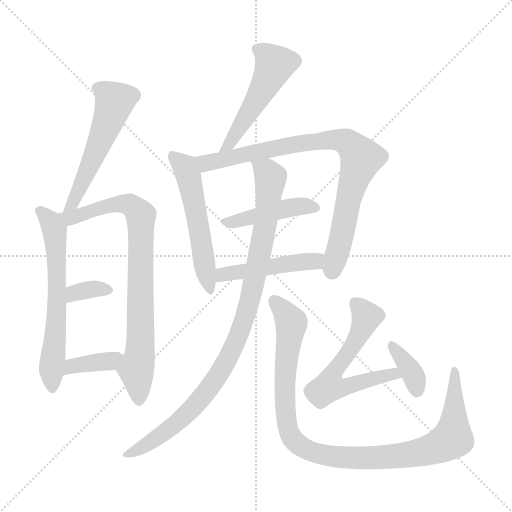
t = 0.00 s
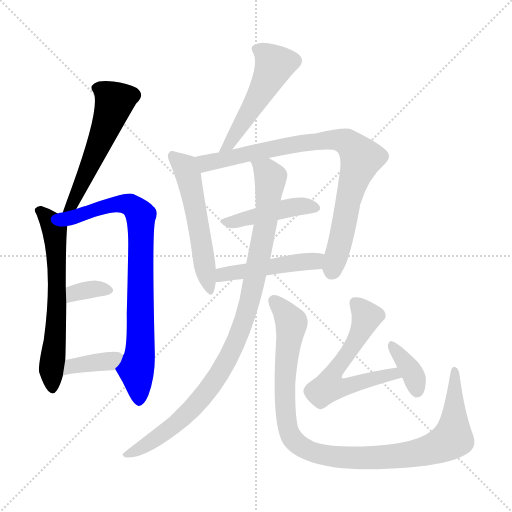
t = 2.07 s
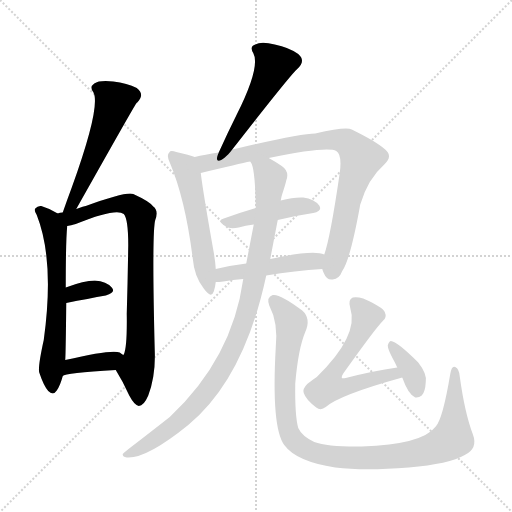
t = 4.14 s
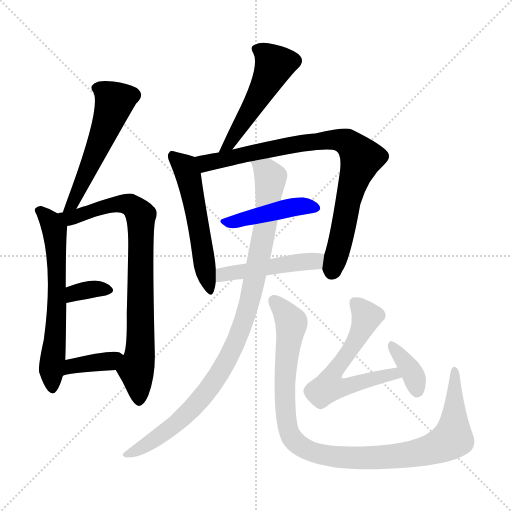
t = 6.20 s
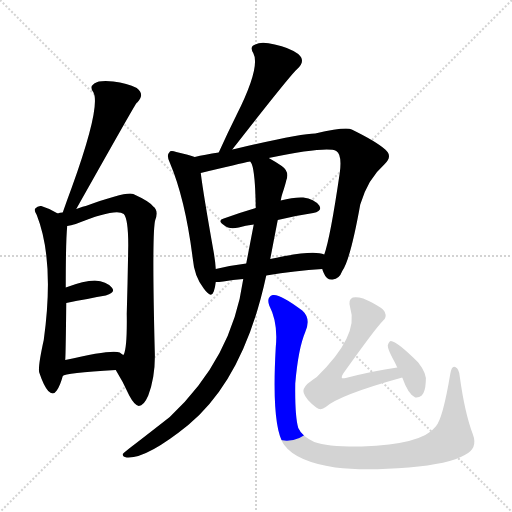
t = 8.27 s
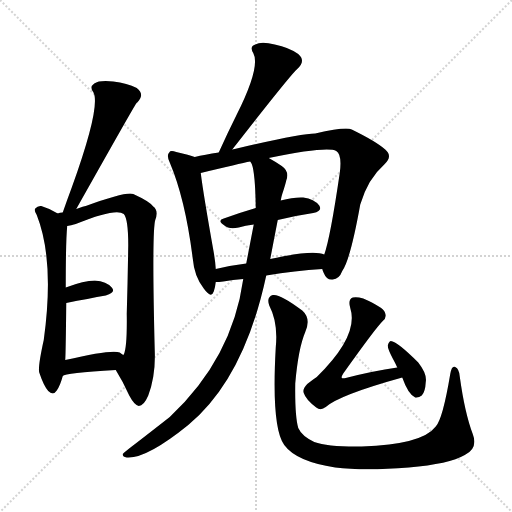
t = 10.34 s

The animated SVG that drew these frames (rendered in a browser with its animation timeline set to each time). Animation: 14 CSS @keyframes rules; one cycle of 10.34 s.

<svg version="1.1" viewBox="0 0 1024 1024" xmlns="http://www.w3.org/2000/svg">
  <g stroke="lightgray" stroke-dasharray="1,1" stroke-width="1" transform="scale(4, 4)">
    <line x1="0" y1="0" x2="256" y2="256"></line>
    <line x1="256" y1="0" x2="0" y2="256"></line>
    <line x1="128" y1="0" x2="128" y2="256"></line>
    <line x1="0" y1="128" x2="256" y2="128"></line>
  </g>
<g transform="scale(1, -1) translate(0, -900)">
   <style type="text/css">
    @keyframes keyframes0 {
      from {
       stroke: blue;
       stroke-dashoffset: 541;
       stroke-width: 128;
       }
       64% {
       animation-timing-function: step-end;
       stroke: blue;
       stroke-dashoffset: 0;
       stroke-width: 128;
       }
       to {
       stroke: black;
       stroke-width: 1024;
       }
       }
       #make-me-a-hanzi-animation-0 {
         animation: keyframes0 0.690267s both;
         animation-delay: 0.000000s;
         animation-timing-function: linear;
       }
    @keyframes keyframes1 {
      from {
       stroke: blue;
       stroke-dashoffset: 622;
       stroke-width: 128;
       }
       67% {
       animation-timing-function: step-end;
       stroke: blue;
       stroke-dashoffset: 0;
       stroke-width: 128;
       }
       to {
       stroke: black;
       stroke-width: 1024;
       }
       }
       #make-me-a-hanzi-animation-1 {
         animation: keyframes1 0.756185s both;
         animation-delay: 0.690267s;
         animation-timing-function: linear;
       }
    @keyframes keyframes2 {
      from {
       stroke: blue;
       stroke-dashoffset: 802;
       stroke-width: 128;
       }
       72% {
       animation-timing-function: step-end;
       stroke: blue;
       stroke-dashoffset: 0;
       stroke-width: 128;
       }
       to {
       stroke: black;
       stroke-width: 1024;
       }
       }
       #make-me-a-hanzi-animation-2 {
         animation: keyframes2 0.902669s both;
         animation-delay: 1.446452s;
         animation-timing-function: linear;
       }
    @keyframes keyframes3 {
      from {
       stroke: blue;
       stroke-dashoffset: 339;
       stroke-width: 128;
       }
       52% {
       animation-timing-function: step-end;
       stroke: blue;
       stroke-dashoffset: 0;
       stroke-width: 128;
       }
       to {
       stroke: black;
       stroke-width: 1024;
       }
       }
       #make-me-a-hanzi-animation-3 {
         animation: keyframes3 0.525879s both;
         animation-delay: 2.349121s;
         animation-timing-function: linear;
       }
    @keyframes keyframes4 {
      from {
       stroke: blue;
       stroke-dashoffset: 374;
       stroke-width: 128;
       }
       55% {
       animation-timing-function: step-end;
       stroke: blue;
       stroke-dashoffset: 0;
       stroke-width: 128;
       }
       to {
       stroke: black;
       stroke-width: 1024;
       }
       }
       #make-me-a-hanzi-animation-4 {
         animation: keyframes4 0.554362s both;
         animation-delay: 2.875000s;
         animation-timing-function: linear;
       }
    @keyframes keyframes5 {
      from {
       stroke: blue;
       stroke-dashoffset: 507;
       stroke-width: 128;
       }
       62% {
       animation-timing-function: step-end;
       stroke: blue;
       stroke-dashoffset: 0;
       stroke-width: 128;
       }
       to {
       stroke: black;
       stroke-width: 1024;
       }
       }
       #make-me-a-hanzi-animation-5 {
         animation: keyframes5 0.662598s both;
         animation-delay: 3.429362s;
         animation-timing-function: linear;
       }
    @keyframes keyframes6 {
      from {
       stroke: blue;
       stroke-dashoffset: 538;
       stroke-width: 128;
       }
       64% {
       animation-timing-function: step-end;
       stroke: blue;
       stroke-dashoffset: 0;
       stroke-width: 128;
       }
       to {
       stroke: black;
       stroke-width: 1024;
       }
       }
       #make-me-a-hanzi-animation-6 {
         animation: keyframes6 0.687826s both;
         animation-delay: 4.091960s;
         animation-timing-function: linear;
       }
    @keyframes keyframes7 {
      from {
       stroke: blue;
       stroke-dashoffset: 838;
       stroke-width: 128;
       }
       73% {
       animation-timing-function: step-end;
       stroke: blue;
       stroke-dashoffset: 0;
       stroke-width: 128;
       }
       to {
       stroke: black;
       stroke-width: 1024;
       }
       }
       #make-me-a-hanzi-animation-7 {
         animation: keyframes7 0.931966s both;
         animation-delay: 4.779785s;
         animation-timing-function: linear;
       }
    @keyframes keyframes8 {
      from {
       stroke: blue;
       stroke-dashoffset: 440;
       stroke-width: 128;
       }
       59% {
       animation-timing-function: step-end;
       stroke: blue;
       stroke-dashoffset: 0;
       stroke-width: 128;
       }
       to {
       stroke: black;
       stroke-width: 1024;
       }
       }
       #make-me-a-hanzi-animation-8 {
         animation: keyframes8 0.608073s both;
         animation-delay: 5.711751s;
         animation-timing-function: linear;
       }
    @keyframes keyframes9 {
      from {
       stroke: blue;
       stroke-dashoffset: 466;
       stroke-width: 128;
       }
       60% {
       animation-timing-function: step-end;
       stroke: blue;
       stroke-dashoffset: 0;
       stroke-width: 128;
       }
       to {
       stroke: black;
       stroke-width: 1024;
       }
       }
       #make-me-a-hanzi-animation-9 {
         animation: keyframes9 0.629232s both;
         animation-delay: 6.319824s;
         animation-timing-function: linear;
       }
    @keyframes keyframes10 {
      from {
       stroke: blue;
       stroke-dashoffset: 962;
       stroke-width: 128;
       }
       76% {
       animation-timing-function: step-end;
       stroke: blue;
       stroke-dashoffset: 0;
       stroke-width: 128;
       }
       to {
       stroke: black;
       stroke-width: 1024;
       }
       }
       #make-me-a-hanzi-animation-10 {
         animation: keyframes10 1.032878s both;
         animation-delay: 6.949056s;
         animation-timing-function: linear;
       }
    @keyframes keyframes11 {
      from {
       stroke: blue;
       stroke-dashoffset: 1018;
       stroke-width: 128;
       }
       77% {
       animation-timing-function: step-end;
       stroke: blue;
       stroke-dashoffset: 0;
       stroke-width: 128;
       }
       to {
       stroke: black;
       stroke-width: 1024;
       }
       }
       #make-me-a-hanzi-animation-11 {
         animation: keyframes11 1.078451s both;
         animation-delay: 7.981934s;
         animation-timing-function: linear;
       }
    @keyframes keyframes12 {
      from {
       stroke: blue;
       stroke-dashoffset: 593;
       stroke-width: 128;
       }
       66% {
       animation-timing-function: step-end;
       stroke: blue;
       stroke-dashoffset: 0;
       stroke-width: 128;
       }
       to {
       stroke: black;
       stroke-width: 1024;
       }
       }
       #make-me-a-hanzi-animation-12 {
         animation: keyframes12 0.732585s both;
         animation-delay: 9.060384s;
         animation-timing-function: linear;
       }
    @keyframes keyframes13 {
      from {
       stroke: blue;
       stroke-dashoffset: 364;
       stroke-width: 128;
       }
       54% {
       animation-timing-function: step-end;
       stroke: blue;
       stroke-dashoffset: 0;
       stroke-width: 128;
       }
       to {
       stroke: black;
       stroke-width: 1024;
       }
       }
       #make-me-a-hanzi-animation-13 {
         animation: keyframes13 0.546224s both;
         animation-delay: 9.792969s;
         animation-timing-function: linear;
       }
</style>
<path d="M 152.5 482.0 Q 269.5 690.0 272.5 693.0 Q 272.5 694.0 274.5 695.0 Q 290.5 711.0 273.5 724.0 Q 254.5 734.0 226.5 737.0 Q 198.5 740.0 188.5 733.0 Q 178.5 726.0 186.5 716.0 Q 202.5 689.0 143.5 525.0 Q 134.5 501.0 125.5 475.0 C 115.5 447.0 137.5 456.0 152.5 482.0 Z" fill="lightgray"></path> 
<path d="M 115.5 473.0 Q 99.5 483.0 82.5 488.0 Q 75.5 489.0 70.5 483.0 Q 67.5 479.0 73.5 470.0 Q 109.5 379.0 87.5 220.0 Q 75.5 166.0 78.5 155.0 Q 87.5 128.0 96.5 118.0 Q 106.5 108.0 113.5 119.0 Q 120.5 129.0 125.5 148.0 L 130.5 180.0 Q 131.5 195.0 132.5 294.0 L 131.5 325.0 Q 131.5 421.0 134.5 448.0 C 135.5 462.0 135.5 462.0 115.5 473.0 Z" fill="lightgray"></path> 
<path d="M 231.5 160.0 Q 246.5 136.0 258.5 109.0 Q 268.5 90.0 277.5 88.0 Q 287.5 88.0 296.5 109.0 Q 311.5 149.0 309.5 198.0 Q 303.5 435.0 310.5 460.0 Q 317.5 479.0 306.5 487.0 Q 299.5 497.0 266.5 512.0 Q 253.5 518.0 171.5 488.0 Q 168.5 488.0 152.5 482.0 L 125.5 475.0 Q 119.5 475.0 115.5 473.0 C 86.5 466.0 105.5 441.0 134.5 448.0 Q 141.5 449.0 151.5 452.0 Q 232.5 485.0 247.5 472.0 Q 256.5 462.0 256.5 410.0 Q 255.5 340.0 253.5 272.0 Q 254.5 205.0 247.5 191.0 Q 246.5 191.0 246.5 190.0 C 238.5 161.0 227.5 167.0 231.5 160.0 Z" fill="lightgray"></path> 
<path d="M 132.5 294.0 Q 177.5 303.0 211.5 309.0 Q 232.5 315.0 223.5 325.0 Q 213.5 337.0 189.5 339.0 Q 168.5 339.0 131.5 325.0 C 103.5 315.0 103.5 288.0 132.5 294.0 Z" fill="lightgray"></path> 
<path d="M 125.5 148.0 Q 129.5 154.0 231.5 160.0 C 261.5 162.0 270.5 172.0 246.5 190.0 Q 242.5 193.0 239.5 195.0 Q 224.5 202.0 130.5 180.0 C 101.5 173.0 98.5 135.0 125.5 148.0 Z" fill="lightgray"></path> 
<path d="M 464.5 601.0 Q 581.5 751.0 594.5 762.0 Q 612.5 778.0 596.5 792.0 Q 578.5 805.0 549.5 811.0 Q 522.5 818.0 510.5 811.0 Q 498.5 807.0 506.5 794.0 Q 521.5 767.0 473.5 671.0 Q 455.5 635.0 437.5 595.0 C 425.5 568.0 446.5 577.0 464.5 601.0 Z" fill="lightgray"></path> 
<path d="M 389.5 586.0 Q 379.5 590.0 352.5 596.0 Q 340.5 600.0 338.5 595.0 Q 332.5 589.0 339.5 575.0 Q 370.5 502.0 385.5 383.0 Q 388.5 347.0 407.5 323.0 Q 422.5 302.0 427.5 317.0 Q 430.5 326.0 431.5 336.0 L 431.5 362.0 Q 430.5 378.0 427.5 395.0 Q 406.5 513.0 401.5 554.0 C 397.5 583.0 397.5 583.0 389.5 586.0 Z" fill="lightgray"></path> 
<path d="M 644.5 362.0 Q 645.5 358.0 647.5 354.0 Q 653.5 339.0 665.5 341.0 Q 678.5 342.0 684.5 358.0 Q 700.5 380.0 720.5 491.0 Q 735.5 542.0 768.5 571.0 Q 786.5 587.0 770.5 601.0 Q 752.5 617.0 703.5 641.0 Q 691.5 647.0 630.5 633.0 Q 600.5 633.0 469.5 602.0 Q 466.5 602.0 464.5 601.0 L 437.5 595.0 Q 409.5 591.0 389.5 586.0 C 360.5 580.0 372.5 547.0 401.5 554.0 Q 479.5 573.0 500.5 577.0 L 537.5 584.0 Q 654.5 608.0 672.5 598.0 Q 684.5 591.0 679.5 554.0 Q 660.5 424.0 648.5 391.0 L 644.5 362.0 Z" fill="lightgray"></path> 
<path d="M 555.5 460.0 Q 592.5 469.0 626.5 474.0 Q 645.5 478.0 638.5 489.0 Q 628.5 502.0 606.5 505.0 Q 587.5 506.0 561.5 499.0 L 511.5 484.0 Q 477.5 474.0 447.5 463.0 Q 432.5 459.0 451.5 447.0 Q 460.5 441.0 477.5 445.0 Q 490.5 449.0 507.5 451.0 L 555.5 460.0 Z" fill="lightgray"></path> 
<path d="M 532.5 349.0 Q 590.5 359.0 644.5 362.0 C 674.5 364.0 677.5 382.0 648.5 391.0 Q 626.5 401.0 540.5 382.0 L 492.5 373.0 Q 459.5 369.0 431.5 362.0 C 402.5 355.0 401.5 335.0 431.5 336.0 Q 437.5 336.0 446.5 337.0 Q 465.5 341.0 486.5 342.0 L 532.5 349.0 Z" fill="lightgray"></path> 
<path d="M 486.5 342.0 Q 464.5 183.0 339.5 66.0 Q 288.5 26.0 263.5 7.0 Q 250.5 -3.0 245.5 -8.0 Q 244.5 -14.0 253.5 -15.0 Q 292.5 -18.0 376.5 50.0 Q 488.5 143.0 532.5 349.0 L 540.5 382.0 Q 547.5 419.0 555.5 460.0 L 561.5 499.0 Q 562.5 506.0 564.5 512.0 Q 570.5 530.0 572.5 539.0 Q 579.5 557.0 563.5 568.0 Q 548.5 578.0 537.5 584.0 C 511.5 599.0 491.5 606.0 500.5 577.0 Q 501.5 576.0 503.5 572.0 Q 510.5 554.0 511.5 484.0 L 507.5 451.0 Q 501.5 420.0 492.5 373.0 L 486.5 342.0 Z" fill="lightgray"></path> 
<path d="M 945.5 32.0 Q 929.5 74.0 919.5 147.0 Q 918.5 162.0 910.5 166.0 Q 903.5 170.0 900.5 152.0 Q 885.5 62.0 871.5 47.0 Q 844.5 11.0 723.5 7.0 Q 656.5 6.0 628.5 16.0 Q 603.5 28.0 596.5 44.0 Q 589.5 69.0 590.5 133.0 Q 596.5 203.0 610.5 236.0 Q 622.5 263.0 604.5 279.0 Q 559.5 313.0 545.5 310.0 Q 532.5 306.0 538.5 289.0 Q 556.5 255.0 551.5 205.0 Q 542.5 45.0 568.5 10.0 Q 592.5 -23.0 670.5 -35.0 Q 728.5 -42.0 817.5 -35.0 Q 898.5 -28.0 929.5 -10.0 Q 956.5 3.0 945.5 32.0 Z" fill="lightgray"></path> 
<path d="M 794.5 165.0 Q 745.5 158.0 691.5 144.0 Q 685.5 143.0 683.5 144.0 Q 682.5 147.0 686.5 153.0 Q 750.5 243.0 765.5 258.0 Q 774.5 265.0 769.5 276.0 Q 765.5 286.0 726.5 303.0 Q 713.5 307.0 705.5 305.0 Q 695.5 301.0 700.5 284.0 Q 718.5 229.0 633.5 146.0 Q 624.5 140.0 614.5 132.0 Q 604.5 122.0 607.5 114.0 Q 611.5 101.0 632.5 85.0 Q 641.5 78.0 651.5 86.0 Q 678.5 110.0 804.5 145.0 C 833.5 153.0 824.5 169.0 794.5 165.0 Z" fill="lightgray"></path> 
<path d="M 804.5 145.0 Q 816.5 111.0 830.5 105.0 Q 837.5 104.0 843.5 109.0 Q 850.5 116.0 851.5 136.0 Q 854.5 152.0 836.5 175.0 Q 794.5 217.0 781.5 218.0 Q 777.5 217.0 775.5 209.0 Q 775.5 202.0 785.5 183.0 Q 789.5 176.0 794.5 165.0 L 804.5 145.0 Z" fill="lightgray"></path> 
      <clipPath id="make-me-a-hanzi-clip-0">
      <path d="M 152.5 482.0 Q 269.5 690.0 272.5 693.0 Q 272.5 694.0 274.5 695.0 Q 290.5 711.0 273.5 724.0 Q 254.5 734.0 226.5 737.0 Q 198.5 740.0 188.5 733.0 Q 178.5 726.0 186.5 716.0 Q 202.5 689.0 143.5 525.0 Q 134.5 501.0 125.5 475.0 C 115.5 447.0 137.5 456.0 152.5 482.0 Z" fill="lightgray"></path>
      </clipPath>
      <path clip-path="url(#make-me-a-hanzi-clip-0)" d="M 193.5 724.0 L 216.5 711.0 L 228.5 694.0 L 172.5 550.0 L 160.5 533.0 L 151.5 499.0 L 131.5 480.0 " fill="none" id="make-me-a-hanzi-animation-0" stroke-dasharray="413 826" stroke-linecap="round"></path>

      <clipPath id="make-me-a-hanzi-clip-1">
      <path d="M 115.5 473.0 Q 99.5 483.0 82.5 488.0 Q 75.5 489.0 70.5 483.0 Q 67.5 479.0 73.5 470.0 Q 109.5 379.0 87.5 220.0 Q 75.5 166.0 78.5 155.0 Q 87.5 128.0 96.5 118.0 Q 106.5 108.0 113.5 119.0 Q 120.5 129.0 125.5 148.0 L 130.5 180.0 Q 131.5 195.0 132.5 294.0 L 131.5 325.0 Q 131.5 421.0 134.5 448.0 C 135.5 462.0 135.5 462.0 115.5 473.0 Z" fill="lightgray"></path>
      </clipPath>
      <path clip-path="url(#make-me-a-hanzi-clip-1)" d="M 79.5 478.0 L 103.5 454.0 L 111.5 412.0 L 114.5 282.0 L 102.5 160.0 L 104.5 123.0 " fill="none" id="make-me-a-hanzi-animation-1" stroke-dasharray="494 988" stroke-linecap="round"></path>

      <clipPath id="make-me-a-hanzi-clip-2">
      <path d="M 231.5 160.0 Q 246.5 136.0 258.5 109.0 Q 268.5 90.0 277.5 88.0 Q 287.5 88.0 296.5 109.0 Q 311.5 149.0 309.5 198.0 Q 303.5 435.0 310.5 460.0 Q 317.5 479.0 306.5 487.0 Q 299.5 497.0 266.5 512.0 Q 253.5 518.0 171.5 488.0 Q 168.5 488.0 152.5 482.0 L 125.5 475.0 Q 119.5 475.0 115.5 473.0 C 86.5 466.0 105.5 441.0 134.5 448.0 Q 141.5 449.0 151.5 452.0 Q 232.5 485.0 247.5 472.0 Q 256.5 462.0 256.5 410.0 Q 255.5 340.0 253.5 272.0 Q 254.5 205.0 247.5 191.0 Q 246.5 191.0 246.5 190.0 C 238.5 161.0 227.5 167.0 231.5 160.0 Z" fill="lightgray"></path>
      </clipPath>
      <path clip-path="url(#make-me-a-hanzi-clip-2)" d="M 121.5 468.0 L 158.5 467.0 L 186.5 482.0 L 239.5 493.0 L 266.5 488.0 L 281.5 469.0 L 282.5 237.0 L 272.5 158.0 L 278.5 99.0 " fill="none" id="make-me-a-hanzi-animation-2" stroke-dasharray="674 1348" stroke-linecap="round"></path>

      <clipPath id="make-me-a-hanzi-clip-3">
      <path d="M 132.5 294.0 Q 177.5 303.0 211.5 309.0 Q 232.5 315.0 223.5 325.0 Q 213.5 337.0 189.5 339.0 Q 168.5 339.0 131.5 325.0 C 103.5 315.0 103.5 288.0 132.5 294.0 Z" fill="lightgray"></path>
      </clipPath>
      <path clip-path="url(#make-me-a-hanzi-clip-3)" d="M 138.5 302.0 L 148.5 314.0 L 161.5 318.0 L 194.5 323.0 L 214.5 319.0 " fill="none" id="make-me-a-hanzi-animation-3" stroke-dasharray="211 422" stroke-linecap="round"></path>

      <clipPath id="make-me-a-hanzi-clip-4">
      <path d="M 125.5 148.0 Q 129.5 154.0 231.5 160.0 C 261.5 162.0 270.5 172.0 246.5 190.0 Q 242.5 193.0 239.5 195.0 Q 224.5 202.0 130.5 180.0 C 101.5 173.0 98.5 135.0 125.5 148.0 Z" fill="lightgray"></path>
      </clipPath>
      <path clip-path="url(#make-me-a-hanzi-clip-4)" d="M 131.5 155.0 L 146.5 171.0 L 216.5 175.0 L 239.5 187.0 " fill="none" id="make-me-a-hanzi-animation-4" stroke-dasharray="246 492" stroke-linecap="round"></path>

      <clipPath id="make-me-a-hanzi-clip-5">
      <path d="M 464.5 601.0 Q 581.5 751.0 594.5 762.0 Q 612.5 778.0 596.5 792.0 Q 578.5 805.0 549.5 811.0 Q 522.5 818.0 510.5 811.0 Q 498.5 807.0 506.5 794.0 Q 521.5 767.0 473.5 671.0 Q 455.5 635.0 437.5 595.0 C 425.5 568.0 446.5 577.0 464.5 601.0 Z" fill="lightgray"></path>
      </clipPath>
      <path clip-path="url(#make-me-a-hanzi-clip-5)" d="M 512.5 802.0 L 549.5 771.0 L 465.5 618.0 L 443.5 600.0 " fill="none" id="make-me-a-hanzi-animation-5" stroke-dasharray="379 758" stroke-linecap="round"></path>

      <clipPath id="make-me-a-hanzi-clip-6">
      <path d="M 389.5 586.0 Q 379.5 590.0 352.5 596.0 Q 340.5 600.0 338.5 595.0 Q 332.5 589.0 339.5 575.0 Q 370.5 502.0 385.5 383.0 Q 388.5 347.0 407.5 323.0 Q 422.5 302.0 427.5 317.0 Q 430.5 326.0 431.5 336.0 L 431.5 362.0 Q 430.5 378.0 427.5 395.0 Q 406.5 513.0 401.5 554.0 C 397.5 583.0 397.5 583.0 389.5 586.0 Z" fill="lightgray"></path>
      </clipPath>
      <path clip-path="url(#make-me-a-hanzi-clip-6)" d="M 346.5 588.0 L 369.5 566.0 L 377.5 547.0 L 417.5 321.0 " fill="none" id="make-me-a-hanzi-animation-6" stroke-dasharray="410 820" stroke-linecap="round"></path>

      <clipPath id="make-me-a-hanzi-clip-7">
      <path d="M 644.5 362.0 Q 645.5 358.0 647.5 354.0 Q 653.5 339.0 665.5 341.0 Q 678.5 342.0 684.5 358.0 Q 700.5 380.0 720.5 491.0 Q 735.5 542.0 768.5 571.0 Q 786.5 587.0 770.5 601.0 Q 752.5 617.0 703.5 641.0 Q 691.5 647.0 630.5 633.0 Q 600.5 633.0 469.5 602.0 Q 466.5 602.0 464.5 601.0 L 437.5 595.0 Q 409.5 591.0 389.5 586.0 C 360.5 580.0 372.5 547.0 401.5 554.0 Q 479.5 573.0 500.5 577.0 L 537.5 584.0 Q 654.5 608.0 672.5 598.0 Q 684.5 591.0 679.5 554.0 Q 660.5 424.0 648.5 391.0 L 644.5 362.0 Z" fill="lightgray"></path>
      </clipPath>
      <path clip-path="url(#make-me-a-hanzi-clip-7)" d="M 395.5 582.0 L 412.5 573.0 L 645.5 620.0 L 681.5 620.0 L 699.5 611.0 L 721.5 581.0 L 699.5 517.0 L 663.5 357.0 " fill="none" id="make-me-a-hanzi-animation-7" stroke-dasharray="710 1420" stroke-linecap="round"></path>

      <clipPath id="make-me-a-hanzi-clip-8">
      <path d="M 555.5 460.0 Q 592.5 469.0 626.5 474.0 Q 645.5 478.0 638.5 489.0 Q 628.5 502.0 606.5 505.0 Q 587.5 506.0 561.5 499.0 L 511.5 484.0 Q 477.5 474.0 447.5 463.0 Q 432.5 459.0 451.5 447.0 Q 460.5 441.0 477.5 445.0 Q 490.5 449.0 507.5 451.0 L 555.5 460.0 Z" fill="lightgray"></path>
      </clipPath>
      <path clip-path="url(#make-me-a-hanzi-clip-8)" d="M 448.5 455.0 L 587.5 486.0 L 629.5 484.0 " fill="none" id="make-me-a-hanzi-animation-8" stroke-dasharray="312 624" stroke-linecap="round"></path>

      <clipPath id="make-me-a-hanzi-clip-9">
      <path d="M 532.5 349.0 Q 590.5 359.0 644.5 362.0 C 674.5 364.0 677.5 382.0 648.5 391.0 Q 626.5 401.0 540.5 382.0 L 492.5 373.0 Q 459.5 369.0 431.5 362.0 C 402.5 355.0 401.5 335.0 431.5 336.0 Q 437.5 336.0 446.5 337.0 Q 465.5 341.0 486.5 342.0 L 532.5 349.0 Z" fill="lightgray"></path>
      </clipPath>
      <path clip-path="url(#make-me-a-hanzi-clip-9)" d="M 438.5 343.0 L 455.5 354.0 L 642.5 384.0 " fill="none" id="make-me-a-hanzi-animation-9" stroke-dasharray="338 676" stroke-linecap="round"></path>

      <clipPath id="make-me-a-hanzi-clip-10">
      <path d="M 486.5 342.0 Q 464.5 183.0 339.5 66.0 Q 288.5 26.0 263.5 7.0 Q 250.5 -3.0 245.5 -8.0 Q 244.5 -14.0 253.5 -15.0 Q 292.5 -18.0 376.5 50.0 Q 488.5 143.0 532.5 349.0 L 540.5 382.0 Q 547.5 419.0 555.5 460.0 L 561.5 499.0 Q 562.5 506.0 564.5 512.0 Q 570.5 530.0 572.5 539.0 Q 579.5 557.0 563.5 568.0 Q 548.5 578.0 537.5 584.0 C 511.5 599.0 491.5 606.0 500.5 577.0 Q 501.5 576.0 503.5 572.0 Q 510.5 554.0 511.5 484.0 L 507.5 451.0 Q 501.5 420.0 492.5 373.0 L 486.5 342.0 Z" fill="lightgray"></path>
      </clipPath>
      <path clip-path="url(#make-me-a-hanzi-clip-10)" d="M 506.5 577.0 L 540.5 547.0 L 535.5 483.0 L 498.5 292.0 L 471.5 214.0 L 428.5 138.0 L 387.5 86.0 L 310.5 21.0 L 252.5 -8.0 " fill="none" id="make-me-a-hanzi-animation-10" stroke-dasharray="834 1668" stroke-linecap="round"></path>

      <clipPath id="make-me-a-hanzi-clip-11">
      <path d="M 945.5 32.0 Q 929.5 74.0 919.5 147.0 Q 918.5 162.0 910.5 166.0 Q 903.5 170.0 900.5 152.0 Q 885.5 62.0 871.5 47.0 Q 844.5 11.0 723.5 7.0 Q 656.5 6.0 628.5 16.0 Q 603.5 28.0 596.5 44.0 Q 589.5 69.0 590.5 133.0 Q 596.5 203.0 610.5 236.0 Q 622.5 263.0 604.5 279.0 Q 559.5 313.0 545.5 310.0 Q 532.5 306.0 538.5 289.0 Q 556.5 255.0 551.5 205.0 Q 542.5 45.0 568.5 10.0 Q 592.5 -23.0 670.5 -35.0 Q 728.5 -42.0 817.5 -35.0 Q 898.5 -28.0 929.5 -10.0 Q 956.5 3.0 945.5 32.0 Z" fill="lightgray"></path>
      </clipPath>
      <path clip-path="url(#make-me-a-hanzi-clip-11)" d="M 548.5 298.0 L 582.5 253.0 L 570.5 169.0 L 573.5 53.0 L 587.5 19.0 L 614.5 0.0 L 663.5 -14.0 L 743.5 -16.0 L 842.5 -5.0 L 884.5 10.0 L 901.5 20.0 L 907.5 39.0 L 909.5 159.0 " fill="none" id="make-me-a-hanzi-animation-11" stroke-dasharray="890 1780" stroke-linecap="round"></path>

      <clipPath id="make-me-a-hanzi-clip-12">
      <path d="M 794.5 165.0 Q 745.5 158.0 691.5 144.0 Q 685.5 143.0 683.5 144.0 Q 682.5 147.0 686.5 153.0 Q 750.5 243.0 765.5 258.0 Q 774.5 265.0 769.5 276.0 Q 765.5 286.0 726.5 303.0 Q 713.5 307.0 705.5 305.0 Q 695.5 301.0 700.5 284.0 Q 718.5 229.0 633.5 146.0 Q 624.5 140.0 614.5 132.0 Q 604.5 122.0 607.5 114.0 Q 611.5 101.0 632.5 85.0 Q 641.5 78.0 651.5 86.0 Q 678.5 110.0 804.5 145.0 C 833.5 153.0 824.5 169.0 794.5 165.0 Z" fill="lightgray"></path>
      </clipPath>
      <path clip-path="url(#make-me-a-hanzi-clip-12)" d="M 710.5 294.0 L 733.5 267.0 L 704.5 207.0 L 668.5 160.0 L 657.5 127.0 L 683.5 124.0 L 775.5 150.0 L 786.5 151.0 L 792.5 145.0 " fill="none" id="make-me-a-hanzi-animation-12" stroke-dasharray="465 930" stroke-linecap="round"></path>

      <clipPath id="make-me-a-hanzi-clip-13">
      <path d="M 804.5 145.0 Q 816.5 111.0 830.5 105.0 Q 837.5 104.0 843.5 109.0 Q 850.5 116.0 851.5 136.0 Q 854.5 152.0 836.5 175.0 Q 794.5 217.0 781.5 218.0 Q 777.5 217.0 775.5 209.0 Q 775.5 202.0 785.5 183.0 Q 789.5 176.0 794.5 165.0 L 804.5 145.0 Z" fill="lightgray"></path>
      </clipPath>
      <path clip-path="url(#make-me-a-hanzi-clip-13)" d="M 782.5 211.0 L 824.5 156.0 L 833.5 118.0 " fill="none" id="make-me-a-hanzi-animation-13" stroke-dasharray="236 472" stroke-linecap="round"></path>

</g>
</svg>
